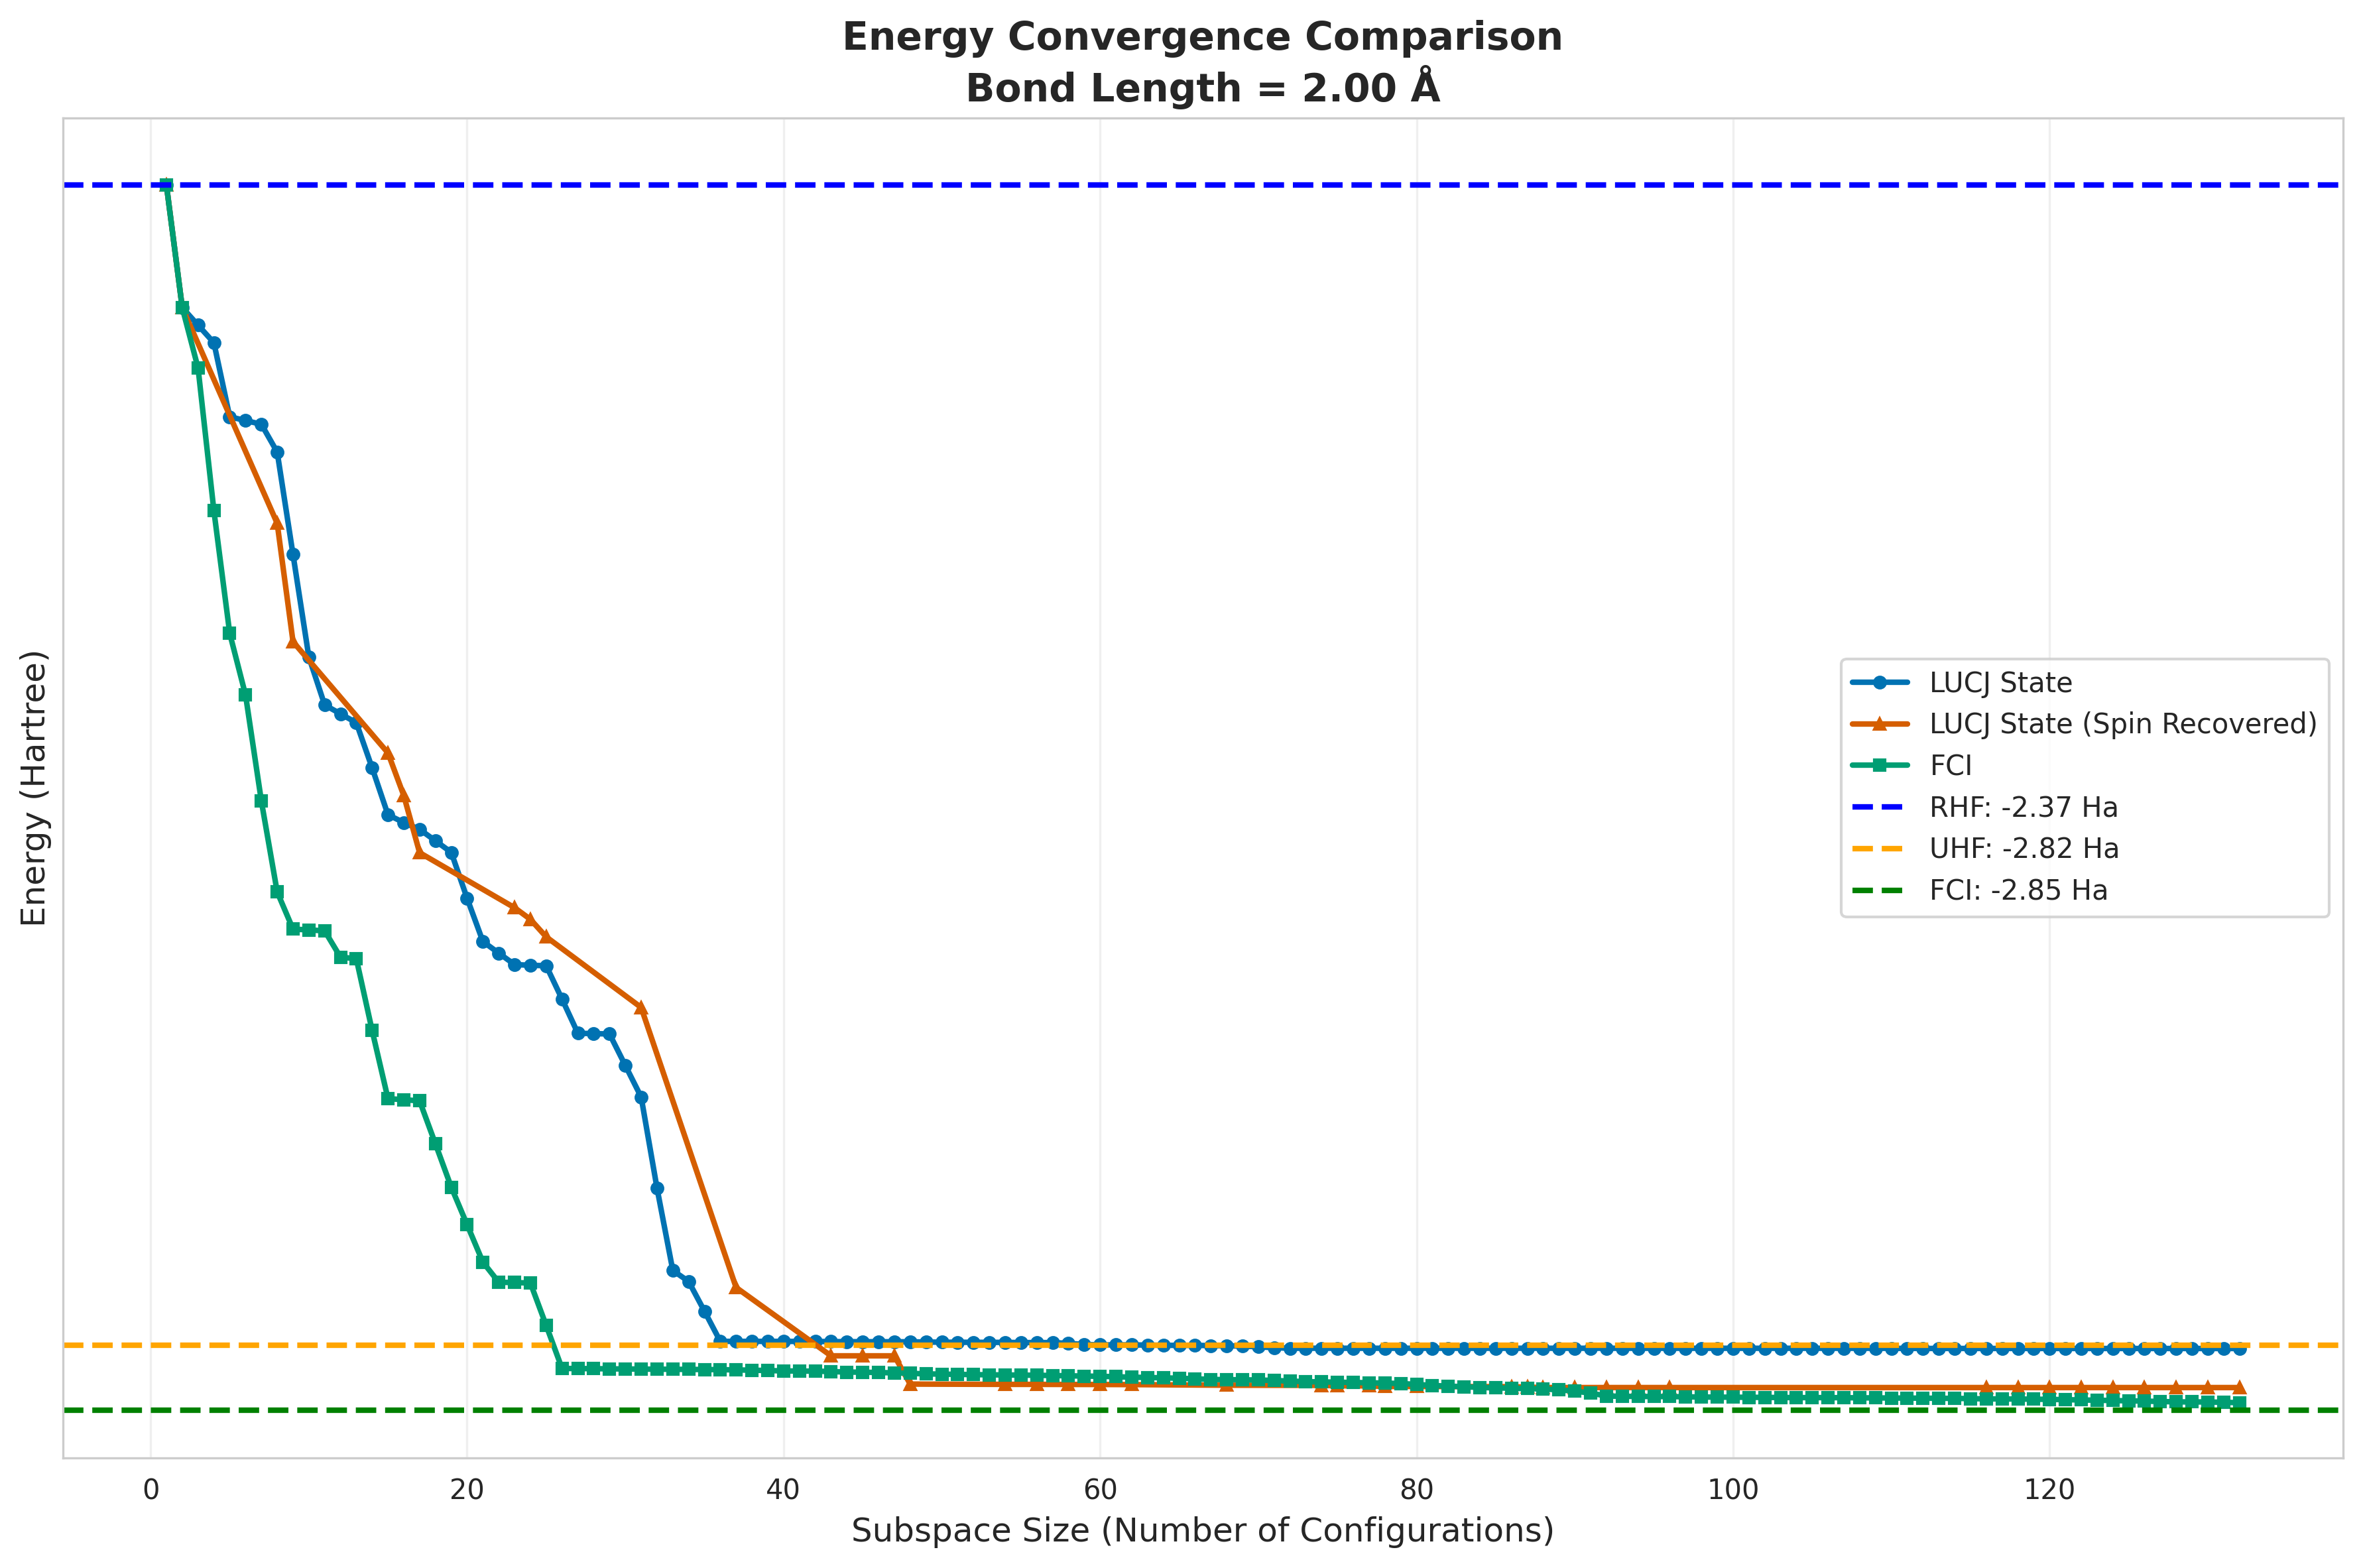

Data behind this chart, as committed beside it:
subspace_size, qsci_energy, spin_symm_energy, fci_subspace_energy, mean_sample_number
1, -2.368, -2.368, -2.368, 1.071
2, -2.412, -2.412, -2.412, 42.74
3, -2.419, -2.428, -2.434, 86.61
4, -2.425, -2.442, -2.487, 86.61
5, -2.452, -2.463, -2.533, 86.61
6, -2.454, -2.472, -2.557, 86.61
7, -2.455, -2.492, -2.598, 86.61
8, -2.465, -2.492, -2.634, 86.61
9, -2.504, -2.537, -2.649, 178.4
10, -2.542, -2.539, -2.649, 243.3
11, -2.561, -2.557, -2.649, 243.3
12, -2.564, -2.561, -2.66, 243.3
13, -2.568, -2.577, -2.66, 243.3
14, -2.585, -2.578, -2.689, 243.3
15, -2.603, -2.579, -2.717, 243.3
16, -2.607, -2.596, -2.717, 350.7
17, -2.609, -2.618, -2.718, 1666
18, -2.614, -2.627, -2.735, 9799
19, -2.618, -2.637, -2.753, 9799
20, -2.636, -2.637, -2.769, 9799
21, -2.653, -2.638, -2.784, 9799
22, -2.658, -2.639, -2.793, 9799
23, -2.663, -2.64, -2.793, 9799
24, -2.663, -2.645, -2.793, 13954
25, -2.663, -2.652, -2.811, 14152
26, -2.677, -2.663, -2.829, 20027
27, -2.69, -2.665, -2.829, 20027
28, -2.69, -2.667, -2.829, 20027
29, -2.691, -2.677, -2.829, 20027
30, -2.703, -2.678, -2.829, 20027
31, -2.716, -2.68, -2.83, 20027
32, -2.754, -2.698, -2.83, 20056
33, -2.788, -2.718, -2.83, 20056
34, -2.793, -2.748, -2.83, 20056
35, -2.805, -2.761, -2.83, 20056
36, -2.818, -2.791, -2.83, 20056
37, -2.818, -2.795, -2.83, 20056
38, -2.818, -2.798, -2.83, 29082
39, -2.818, -2.803, -2.83, 29082
40, -2.818, -2.81, -2.83, 29082
41, -2.818, -2.813, -2.83, 29082
42, -2.818, -2.822, -2.83, 29082
43, -2.818, -2.824, -2.831, 29082
44, -2.818, -2.824, -2.831, 93601
45, -2.818, -2.824, -2.831, 93601
46, -2.818, -2.824, -2.831, 207988
47, -2.818, -2.824, -2.831, 207988
48, -2.818, -2.836, -2.831, 239207
49, -2.818, -2.836, -2.832, 528860
50, -2.818, -2.836, -2.832, 528860
51, -2.818, -2.836, -2.832, 528860
52, -2.818, -2.836, -2.832, 528860
53, -2.818, -2.836, -2.832, 528860
54, -2.818, -2.836, -2.832, 528860
55, -2.818, -2.836, -2.832, 743241
56, -2.818, -2.836, -2.832, 743241
57, -2.818, -2.836, -2.832, 1586329
58, -2.819, -2.836, -2.832, 1586329
59, -2.819, -2.836, -2.833, 5681419
60, -2.819, -2.836, -2.833, 5681419
... 72 more rows
